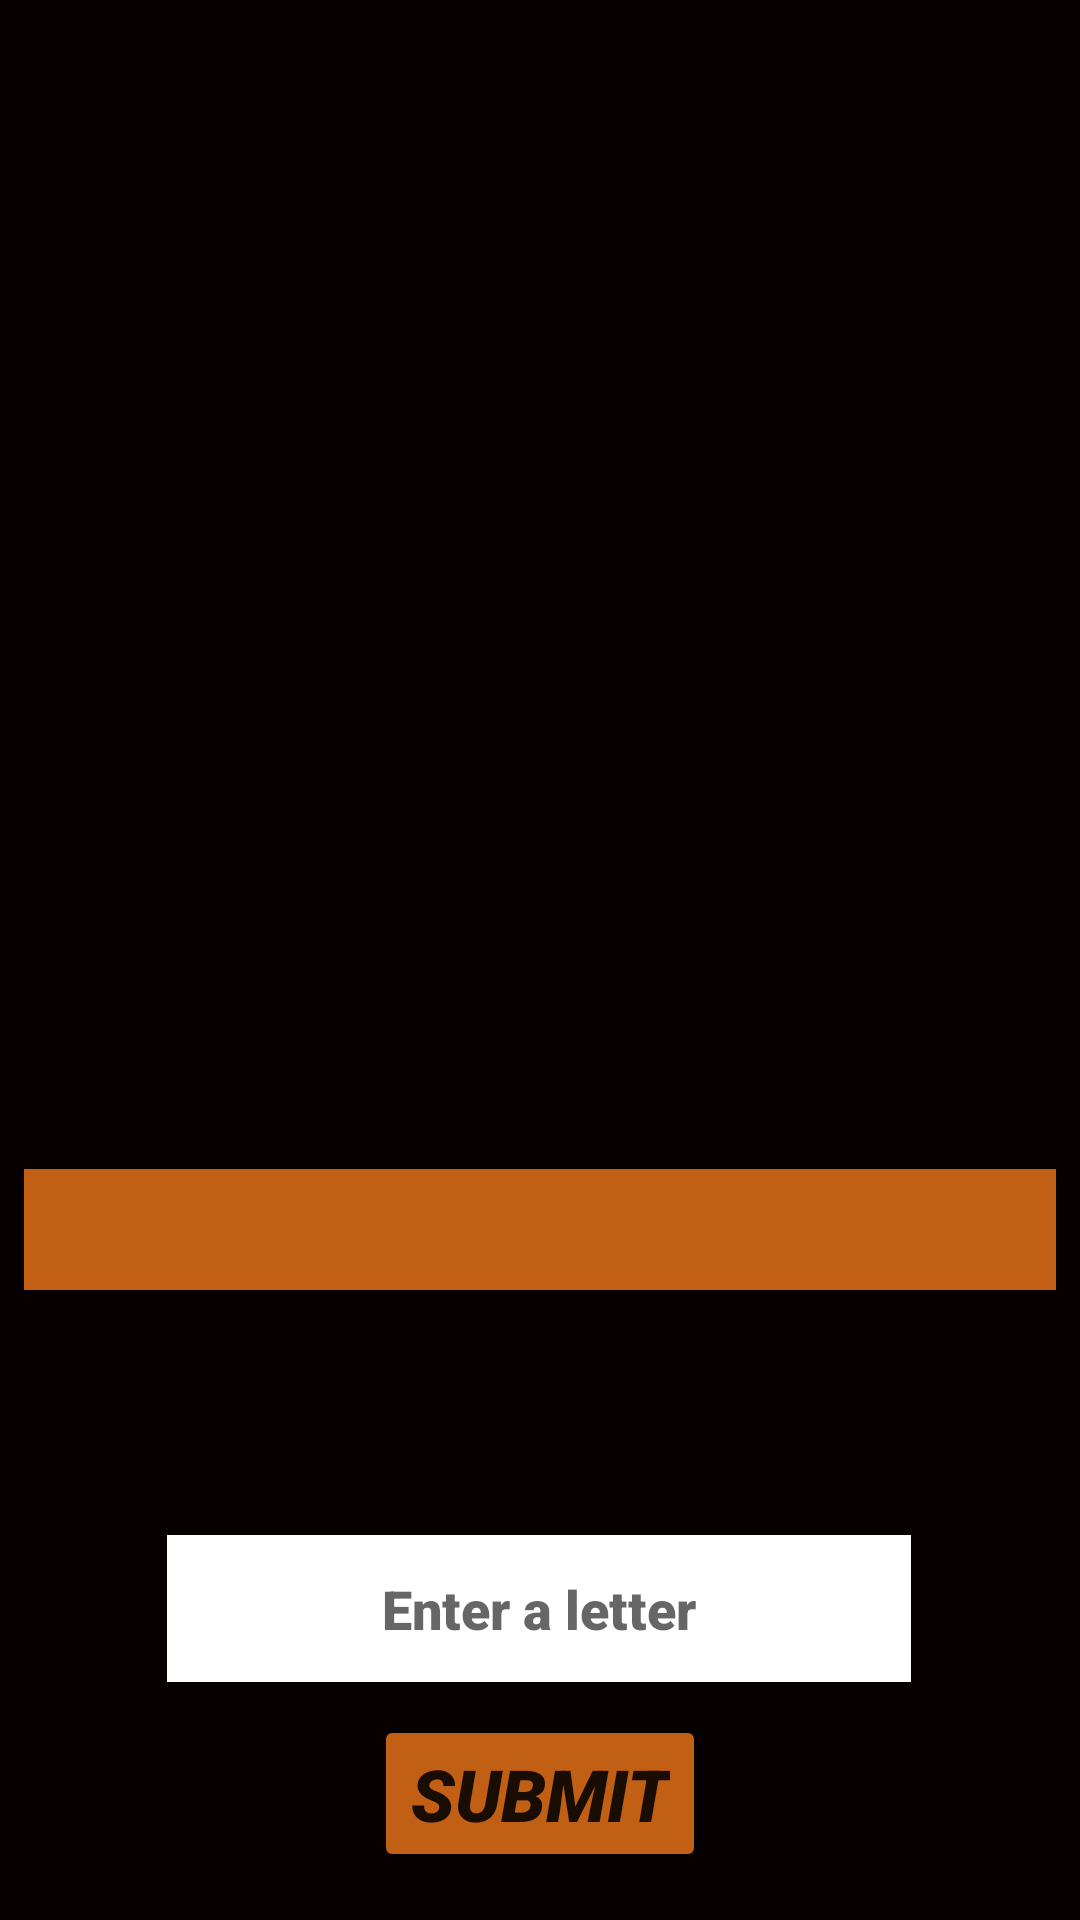

Reconstruct the res/layout file that produces this screen, plus the resources it refers to.
<!-- AndroidManifest.xml: application theme Theme.Broom -->
<!-- res/layout/activity_hint.xml -->
<?xml version="1.0" encoding="utf-8"?>
<androidx.constraintlayout.widget.ConstraintLayout xmlns:android="http://schemas.android.com/apk/res/android"
    xmlns:app="http://schemas.android.com/apk/res-auto"
    xmlns:tools="http://schemas.android.com/tools"
    android:id="@+id/GuessTextView"
    android:layout_width="match_parent"
    android:layout_height="match_parent"
    android:background="#070000"
    tools:context=".HintActivity">

    <ImageView
        android:id="@+id/hintRandomImage"
        android:layout_width="384dp"
        android:layout_height="364dp"
        android:contentDescription="@string/hintimage"
        app:layout_constraintBottom_toBottomOf="parent"
        app:layout_constraintEnd_toEndOf="parent"
        app:layout_constraintHorizontal_bias="0.49"
        app:layout_constraintStart_toStartOf="parent"
        app:layout_constraintTop_toTopOf="parent"
        app:layout_constraintVertical_bias="0.039" />

    <TextView
        android:id="@+id/textGuessHint"
        android:layout_width="0dp"
        android:layout_height="wrap_content"
        android:layout_marginStart="8dp"
        android:layout_marginLeft="8dp"
        android:layout_marginTop="8dp"
        android:layout_marginEnd="8dp"
        android:layout_marginRight="8dp"
        android:background="#D3E8731A"
        android:gravity="center"
        android:textSize="30sp"
        app:layout_constraintBottom_toBottomOf="parent"
        app:layout_constraintEnd_toEndOf="parent"
        app:layout_constraintHorizontal_bias="0.0"
        app:layout_constraintStart_toStartOf="parent"
        app:layout_constraintTop_toBottomOf="@+id/hintRandomImage"
        app:layout_constraintVertical_bias="0.032" />

    <Button
        android:id="@+id/SubmitButtonHint"
        android:layout_width="wrap_content"
        android:layout_height="wrap_content"
        android:layout_marginBottom="16dp"
        android:fontFamily="sans-serif-black"
        android:text="@string/submitAnswer"
        android:textSize="24sp"
        android:textStyle="italic"
        app:backgroundTint="#D3E8731A"
        app:layout_constraintBottom_toBottomOf="parent"
        app:layout_constraintEnd_toEndOf="parent"
        app:layout_constraintStart_toStartOf="parent" />

    <EditText
        android:id="@+id/answerInputHint"
        android:layout_width="248dp"
        android:layout_height="49dp"
        android:autofillHints=""
        android:background="#FFFFFF"
        android:ems="10"
        android:fontFamily="sans-serif-black"
        android:gravity="center"
        android:hint="@string/enter_a_letter"
        android:inputType="textPersonName"
        app:layout_constraintBottom_toTopOf="@+id/SubmitButtonHint"
        app:layout_constraintEnd_toEndOf="parent"
        app:layout_constraintHorizontal_bias="0.496"
        app:layout_constraintStart_toStartOf="parent"
        app:layout_constraintTop_toBottomOf="@+id/textGuessHint"
        app:layout_constraintVertical_bias="0.882" />

    <TextView
        android:id="@+id/hintCorrectionText"
        android:layout_width="0dp"
        android:layout_height="wrap_content"
        android:layout_marginTop="18dp"
        android:layout_marginBottom="19dp"
        android:fontFamily="sans-serif-black"
        android:gravity="center"
        android:textSize="24sp"
        app:layout_constraintBottom_toTopOf="@+id/answerInputHint"
        app:layout_constraintEnd_toEndOf="parent"
        app:layout_constraintStart_toStartOf="parent"
        app:layout_constraintTop_toBottomOf="@+id/textGuessHint"
        app:layout_constraintVertical_bias="0.0" />

    <TextView
        android:id="@+id/carBrandTextHint"
        android:layout_width="0dp"
        android:layout_height="wrap_content"
        android:fontFamily="sans-serif-black"
        android:gravity="center"
        android:textSize="24sp"
        app:layout_constraintBottom_toTopOf="@+id/answerInputHint"
        app:layout_constraintEnd_toEndOf="parent"
        app:layout_constraintHorizontal_bias="0.0"
        app:layout_constraintStart_toStartOf="parent"
        app:layout_constraintTop_toBottomOf="@+id/hintCorrectionText"
        app:layout_constraintVertical_bias="0.892" />
</androidx.constraintlayout.widget.ConstraintLayout>
<!-- resources referenced by this layout -->
<resources>
  <string name="enter_a_letter">Enter a letter</string>
  <string name="hintimage">hintImage</string>
  <string name="submitAnswer">Submit</string>
  <style name="Theme.Broom" parent="Theme.MaterialComponents.DayNight.NoActionBar">
          
          <item name="colorPrimary">@color/purple_500</item>
          <item name="colorPrimaryVariant">@color/purple_700</item>
          <item name="colorOnPrimary">@color/white</item>
          
          <item name="colorSecondary">@color/teal_200</item>
          <item name="colorSecondaryVariant">@color/teal_700</item>
          <item name="colorOnSecondary">@color/black</item>
          
          <item name="android:statusBarColor" tools:targetApi="l">?attr/colorPrimaryVariant</item>
          
      </style>
  <color name="purple_500">#FF6200EE</color>
  <color name="purple_700">#FF3700B3</color>
  <color name="white">#FFFFFFFF</color>
  <color name="teal_200">#FF03DAC5</color>
  <color name="teal_700">#FF018786</color>
  <color name="black">#FF000000</color>
</resources>
